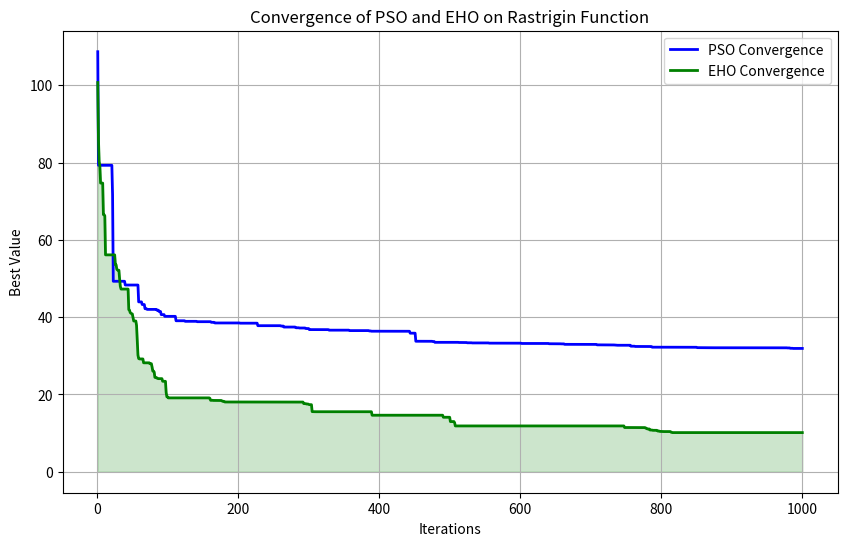

This chart was generated by the following Python code:
import numpy as np
import random
import time
import matplotlib.pyplot as plt

# Rastrigin function definition
def rastrigin(position):
    n = len(position)
    return 10 * n + sum([(x ** 2 - 10 * np.cos(2 * np.pi * x)) for x in position])

# Particle class for PSO
class Particle:
    def __init__(self, dimensions, bounds):
        self.position = np.random.uniform(bounds[0], bounds[1], dimensions)
        self.velocity = np.random.uniform(bounds[0], bounds[1], dimensions)
        self.best_position = self.position.copy()
        self.best_value = rastrigin(self.position)

    def update_personal_best(self):
        current_value = rastrigin(self.position)
        if current_value < self.best_value:
            self.best_value = current_value
            self.best_position = self.position.copy()

    def update_velocity(self, global_best_position, inertia_weight=0.99, cognitive_weight=0.2, social_weight=0.2):
        r1, r2 = np.random.rand(), np.random.rand()
        cognitive_component = cognitive_weight * r1 * (self.best_position - self.position)
        social_component = social_weight * r2 * (global_best_position - self.position)
        self.velocity = inertia_weight * self.velocity + cognitive_component + social_component

    def move(self, bounds):
        self.position += self.velocity
        self.position = np.clip(self.position, bounds[0], bounds[1])

def pso_rastrigin(dimensions, num_particles, max_iterations, bounds=(-5.12, 5.12)):
    particles = [Particle(dimensions, bounds) for _ in range(num_particles)]
    global_best_position = particles[0].best_position.copy()
    global_best_value = rastrigin(global_best_position)

    convergence_values = []

    for iteration in range(max_iterations):
        for particle in particles:
            particle.update_personal_best()
            if particle.best_value < global_best_value:
                global_best_value = particle.best_value
                global_best_position = particle.best_position.copy()

        for particle in particles:
            particle.update_velocity(global_best_position)
            particle.move(bounds)

        # Store the best value at each iteration for the convergence plot
        convergence_values.append(global_best_value)

    return global_best_position, global_best_value, convergence_values

# Elephant Herding Optimization (EHO) for Rastrigin function
class Elephant:
    def __init__(self, dimensions, bounds):
        self.position = np.random.uniform(bounds[0], bounds[1], dimensions)
        self.fitness = rastrigin(self.position)

    def update_position(self, herd_best_position, global_best_position, bounds):
        r = np.random.rand()
        new_position = r * self.position + (1 - r) * herd_best_position
        if rastrigin(new_position) < self.fitness:
            self.position = new_position
            self.fitness = rastrigin(new_position)

    # Introduce mutation to help escape local minima
    def mutate(self, bounds, mutation_rate=0.1):
        if np.random.rand() < mutation_rate:
            mutation_vector = np.random.uniform(bounds[0], bounds[1], len(self.position))
            self.position = np.clip(self.position + mutation_vector, bounds[0], bounds[1])
            self.fitness = rastrigin(self.position)

def eho_rastrigin(dimensions, num_elephants, num_herds, max_iterations, bounds=(-5.12, 5.12)):
    elephants = [Elephant(dimensions, bounds) for _ in range(num_elephants)]
    herds = np.array_split(elephants, num_herds)
    global_best_position = min(elephants, key=lambda e: e.fitness).position
    global_best_fitness = rastrigin(global_best_position)

    convergence_values = []

    for iteration in range(max_iterations):
        for herd in herds:
            herd_best_position = min(herd, key=lambda e: e.fitness).position
            for elephant in herd:
                elephant.update_position(herd_best_position, global_best_position, bounds)
                elephant.mutate(bounds, mutation_rate=0.2)

        current_global_best = min(elephants, key=lambda e: e.fitness)
        if current_global_best.fitness < global_best_fitness:
            global_best_position = current_global_best.position
            global_best_fitness = current_global_best.fitness

        # Store the best value at each iteration for the convergence plot
        convergence_values.append(global_best_fitness)

    return global_best_position, global_best_fitness, convergence_values

# Test PSO and EHO on the Rastrigin function and store convergence data
def test_pso_vs_eho_on_rastrigin_with_values():
    dimensions = 10  # 10 dimensions
    num_particles = 50  # for PSO
    num_elephants = 50  # for EHO
    num_herds = 5
    max_iterations = 1000
    bounds = (-5.12, 5.12)

    # Testing PSO on Rastrigin Function
    print("Testing PSO on Rastrigin Function...")
    _, _, pso_convergence_values = pso_rastrigin(dimensions, num_particles, max_iterations, bounds)

    # Testing EHO on Rastrigin Function
    print("\nTesting EHO on Rastrigin Function...")
    _, _, eho_convergence_values = eho_rastrigin(dimensions, num_elephants, num_herds, max_iterations, bounds)

    # Print values at iterations 1, 200, 400, 600, 800, 1000
    checkpoints = [1, 200, 400, 600, 800, 1000]
    print("\nPSO Convergence Values at key iterations:")
    for cp in checkpoints:
        print(f"Iteration {cp}: {pso_convergence_values[cp-1]:.4f}")

    print("\nEHO Convergence Values at key iterations:")
    for cp in checkpoints:
        print(f"Iteration {cp}: {eho_convergence_values[cp-1]:.4f}")

    # Plot convergence graph
    plt.figure(figsize=(10, 6))
    iterations = np.arange(1, max_iterations + 1)
    plt.plot(iterations, pso_convergence_values, label='PSO Convergence', color='blue', lw=2)
    plt.plot(iterations, eho_convergence_values, label='EHO Convergence', color='green', lw=2)

    # Add labels and title
    plt.xlabel('Iterations')
    plt.ylabel('Best Value')
    plt.title('Convergence of PSO and EHO on Rastrigin Function')

    # Highlight EHO as the better performer by filling the area below the EHO line
    plt.fill_between(iterations, eho_convergence_values, color='green', alpha=0.2)

    # Add a legend
    plt.legend()

    # Show the plot
    plt.grid(True)
    plt.show()

# Run the updated comparison to print key iteration values and plot the graph
test_pso_vs_eho_on_rastrigin_with_values()
